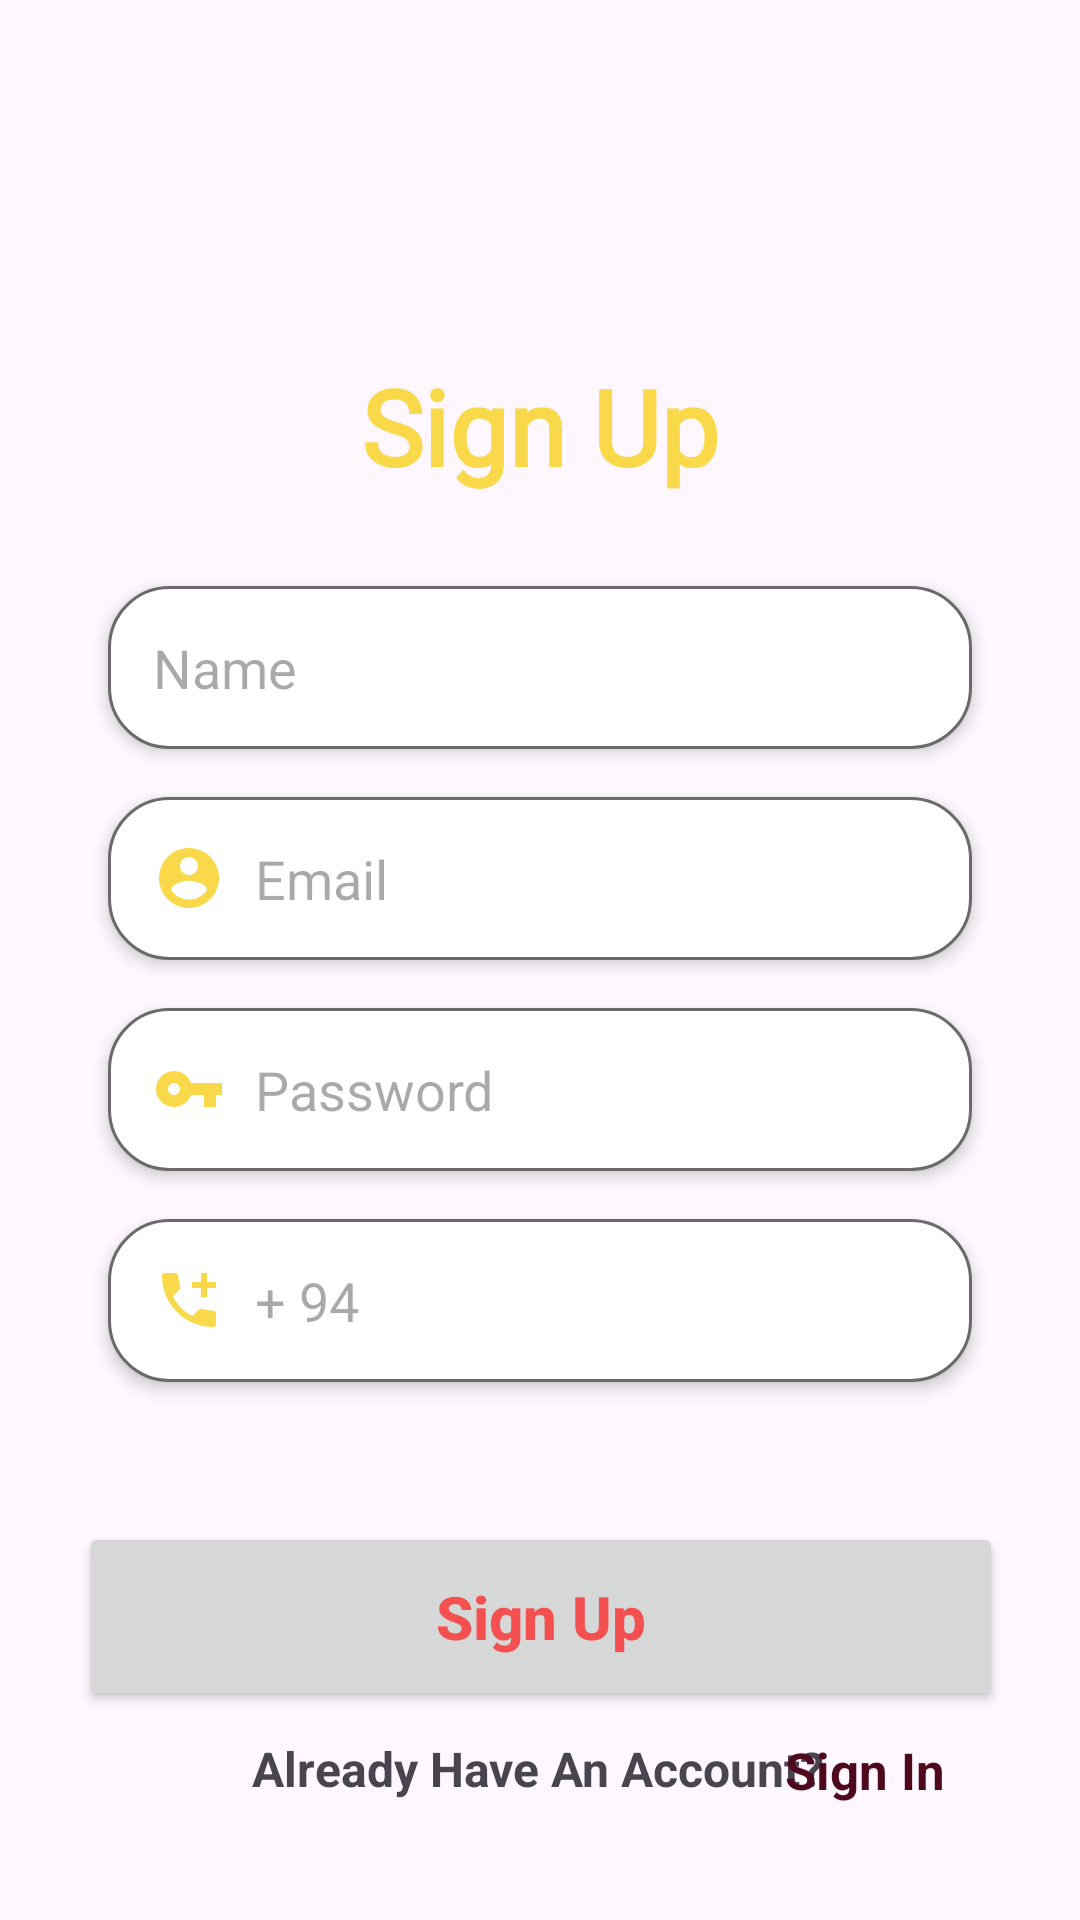

This screen was rendered from an Android layout file. Write that file and the resources it references.
<!-- AndroidManifest.xml: application theme Theme.BangerBagEshop -->
<!-- res/layout/activity_registration.xml -->
<?xml version="1.0" encoding="utf-8"?>
<androidx.constraintlayout.widget.ConstraintLayout xmlns:android="http://schemas.android.com/apk/res/android"
    xmlns:app="http://schemas.android.com/apk/res-auto"
    xmlns:tools="http://schemas.android.com/tools"
    android:layout_width="match_parent"
    android:layout_height="match_parent"
    android:background="@drawable/top_background2"
    tools:context=".activities.RegistrationActivity">

    <TextView
        android:id="@+id/textView1"
        android:layout_width="wrap_content"
        android:layout_height="wrap_content"
        android:fontFamily="@font/arbutus_slab"
        android:text="Sign Up"
        android:textColor="@color/yellow"
        android:textSize="35sp"
        android:textStyle="bold"
        app:layout_constraintBottom_toBottomOf="parent"
        app:layout_constraintEnd_toEndOf="parent"
        app:layout_constraintStart_toStartOf="parent"
        app:layout_constraintTop_toTopOf="parent"
        app:layout_constraintVertical_bias="0.2" />

    <EditText
        android:id="@+id/name"
        android:layout_width="0dp"
        android:layout_height="wrap_content"
        android:layout_marginTop="30dp"
        android:background="@drawable/edit_text_bg"
        android:drawableLeft="@drawable/ic_baseline_person_24"
        android:drawablePadding="10dp"
        android:elevation="3dp"
        android:hint="Name"
        android:padding="15dp"
        app:layout_constraintEnd_toEndOf="parent"
        app:layout_constraintStart_toStartOf="parent"
        app:layout_constraintTop_toBottomOf="@+id/textView1"
        app:layout_constraintWidth_percent=".8" />

    <EditText
        android:id="@+id/email"
        android:layout_width="0dp"
        android:layout_height="wrap_content"
        android:layout_marginTop="16dp"
        android:background="@drawable/edit_text_bg"
        android:drawableLeft="@drawable/ic_baseline_account_circle"
        android:drawablePadding="10dp"
        android:elevation="3dp"
        android:hint="Email"
        android:padding="15dp"
        app:layout_constraintEnd_toEndOf="parent"
        app:layout_constraintStart_toStartOf="parent"
        app:layout_constraintTop_toBottomOf="@+id/name"
        app:layout_constraintWidth_percent=".8" />


    <EditText
        android:id="@+id/password"
        android:layout_width="0dp"
        android:layout_height="wrap_content"
        android:layout_marginTop="16dp"
        android:background="@drawable/edit_text_bg"
        android:drawableLeft="@drawable/ic_baseline_vpn_key_24"
        android:drawablePadding="10dp"
        android:elevation="3dp"
        android:hint="Password"
        android:inputType="numberPassword"
        android:padding="15dp"
        app:layout_constraintEnd_toEndOf="parent"
        app:layout_constraintStart_toStartOf="parent"
        app:layout_constraintTop_toBottomOf="@+id/email"
        app:layout_constraintWidth_percent=".8" />

    <EditText
        android:id="@+id/phoneNumber"
        android:layout_width="0dp"
        android:layout_height="wrap_content"
        android:layout_marginTop="16dp"
        android:background="@drawable/edit_text_bg"
        android:drawableLeft="@drawable/baseline_add_ic_call_24"

        android:drawablePadding="10dp"
        android:elevation="3dp"
        android:hint="+ 94"
        android:inputType="phone"
        android:padding="15dp"
        app:layout_constraintEnd_toEndOf="parent"
        app:layout_constraintStart_toStartOf="parent"
        app:layout_constraintTop_toBottomOf="@+id/password"
        app:layout_constraintWidth_percent=".8" />

    <Button
        android:id="@+id/button1"
        android:layout_width="308dp"
        android:layout_height="63dp"
        android:layout_marginStart="32dp"
        android:layout_marginTop="8dp"
        android:layout_marginEnd="32dp"
        android:layout_marginBottom="8dp"
        android:onClick="signUp"
        android:padding="15dp"
        android:text="Sign Up"
        android:textAllCaps="false"
        android:textColor="@color/red"
        android:textSize="20sp"
        android:textStyle="bold"
        app:layout_constraintBottom_toBottomOf="parent"
        app:layout_constraintEnd_toEndOf="parent"
        app:layout_constraintHorizontal_bias="0.487"
        app:layout_constraintStart_toStartOf="parent"
        app:layout_constraintTop_toBottomOf="@id/password"
        app:layout_constraintVertical_bias="0.639"
        app:layout_constraintWidth_percent=".4" />

    <TextView
        android:id="@+id/textView"
        android:layout_width="wrap_content"
        android:layout_height="wrap_content"
        android:layout_marginTop="5dp"
        android:text="Already Have An Account?"
        android:textSize="16sp"
        android:textStyle="bold"
        app:layout_constraintBottom_toBottomOf="parent"
        app:layout_constraintEnd_toEndOf="@+id/password"
        app:layout_constraintHorizontal_bias="0.496"
        app:layout_constraintStart_toStartOf="@id/password"
        app:layout_constraintTop_toBottomOf="@+id/button1"
        app:layout_constraintVertical_bias="0.074" />

    <TextView
        android:id="@+id/signin"
        android:layout_width="wrap_content"
        android:layout_height="wrap_content"
        android:layout_marginEnd="45dp"
        android:onClick="signIn"
        android:text="Sign In"
        android:textColor="@color/red_700"
        android:textSize="17sp"
        android:textStyle="bold"
        app:layout_constraintBottom_toBottomOf="@+id/textView"
        app:layout_constraintEnd_toEndOf="parent"
        app:layout_constraintTop_toTopOf="@+id/textView"
        app:layout_constraintVertical_bias="0.0" />













































































</androidx.constraintlayout.widget.ConstraintLayout>
<!-- resources referenced by this layout -->
<resources>
  <color name="red">#F45050</color>
  <color name="red_700">#4F091D</color>
  <color name="yellow">#F9D949</color>
  <!-- drawable baseline_add_ic_call_24 (drawable) -->
  <vector android:height="24dp" android:tint="@color/yellow"
      android:viewportHeight="24" android:viewportWidth="24"
      android:width="24dp" xmlns:android="http://schemas.android.com/apk/res/android">
      <path android:fillColor="@android:color/white" android:pathData="M20,15.5c-1.25,0 -2.45,-0.2 -3.57,-0.57 -0.35,-0.11 -0.74,-0.03 -1.02,0.24l-2.2,2.2c-2.83,-1.44 -5.15,-3.75 -6.59,-6.59l2.2,-2.21c0.28,-0.26 0.36,-0.65 0.25,-1C8.7,6.45 8.5,5.25 8.5,4c0,-0.55 -0.45,-1 -1,-1H4c-0.55,0 -1,0.45 -1,1 0,9.39 7.61,17 17,17 0.55,0 1,-0.45 1,-1v-3.5c0,-0.55 -0.45,-1 -1,-1zM21,6h-3V3h-2v3h-3v2h3v3h2V8h3z"/>
  </vector>
  <!-- drawable edit_text_bg (drawable) -->
  <?xml version="1.0" encoding="utf-8"?>
  <shape xmlns:android="http://schemas.android.com/apk/res/android">
  
      <corners android:radius="20dp"/>
      <solid android:color="@color/white"/>
      <stroke android:color="#6a6a6a" android:width="1dp"/>
  
  </shape>
  <!-- drawable ic_baseline_account_circle (drawable) -->
  <vector android:height="24dp" android:tint="@color/yellow"
      android:viewportHeight="24" android:viewportWidth="24"
      android:width="24dp" xmlns:android="http://schemas.android.com/apk/res/android">
      <path android:fillColor="@android:color/white" android:pathData="M12,2C6.48,2 2,6.48 2,12s4.48,10 10,10 10,-4.48 10,-10S17.52,2 12,2zM12,5c1.66,0 3,1.34 3,3s-1.34,3 -3,3 -3,-1.34 -3,-3 1.34,-3 3,-3zM12,19.2c-2.5,0 -4.71,-1.28 -6,-3.22 0.03,-1.99 4,-3.08 6,-3.08 1.99,0 5.97,1.09 6,3.08 -1.29,1.94 -3.5,3.22 -6,3.22z"/>
  </vector>
  <!-- drawable ic_baseline_vpn_key_24 (drawable) -->
  <vector android:height="24dp" android:tint="@color/yellow"
      android:viewportHeight="24" android:viewportWidth="24"
      android:width="24dp" xmlns:android="http://schemas.android.com/apk/res/android">
      <path android:fillColor="@android:color/white" android:pathData="M12.65,10C11.83,7.67 9.61,6 7,6c-3.31,0 -6,2.69 -6,6s2.69,6 6,6c2.61,0 4.83,-1.67 5.65,-4H17v4h4v-4h2v-4H12.65zM7,14c-1.1,0 -2,-0.9 -2,-2s0.9,-2 2,-2 2,0.9 2,2 -0.9,2 -2,2z"/>
  </vector>
  <!-- drawable social_btn_background (drawable) -->
  <?xml version="1.0" encoding="utf-8"?>
  <selector xmlns:android="http://schemas.android.com/apk/res/android">
      <item>
          <shape android:shape="rectangle">
              <stroke android:width="1dp" android:color="@color/yellow"/>
              <corners android:radius="10dp" />
          </shape>
      </item>
  </selector>
  <style name="Theme.BangerBagEshop" parent="Base.Theme.BangerBagEshop" />
  <color name="white">#FFFFFFFF</color>
  <style name="Base.Theme.BangerBagEshop" parent="Theme.Material3.DayNight.NoActionBar">
          
          
          <item name="colorPrimary">@color/yellow</item>
          <item name="colorPrimaryVariant">@color/red</item>
          <item name="colorOnPrimary">@color/white</item>
          
          <item name="colorSecondary">@color/teal_200</item>
          <item name="colorSecondaryVariant">@color/teal_700</item>
          <item name="colorOnSecondary">@color/black</item>
  
          
          
          
      </style>
  <color name="teal_200">#AEDEFC</color>
  <color name="teal_700">#3876BF</color>
  <color name="black">#FF000000</color>
</resources>
